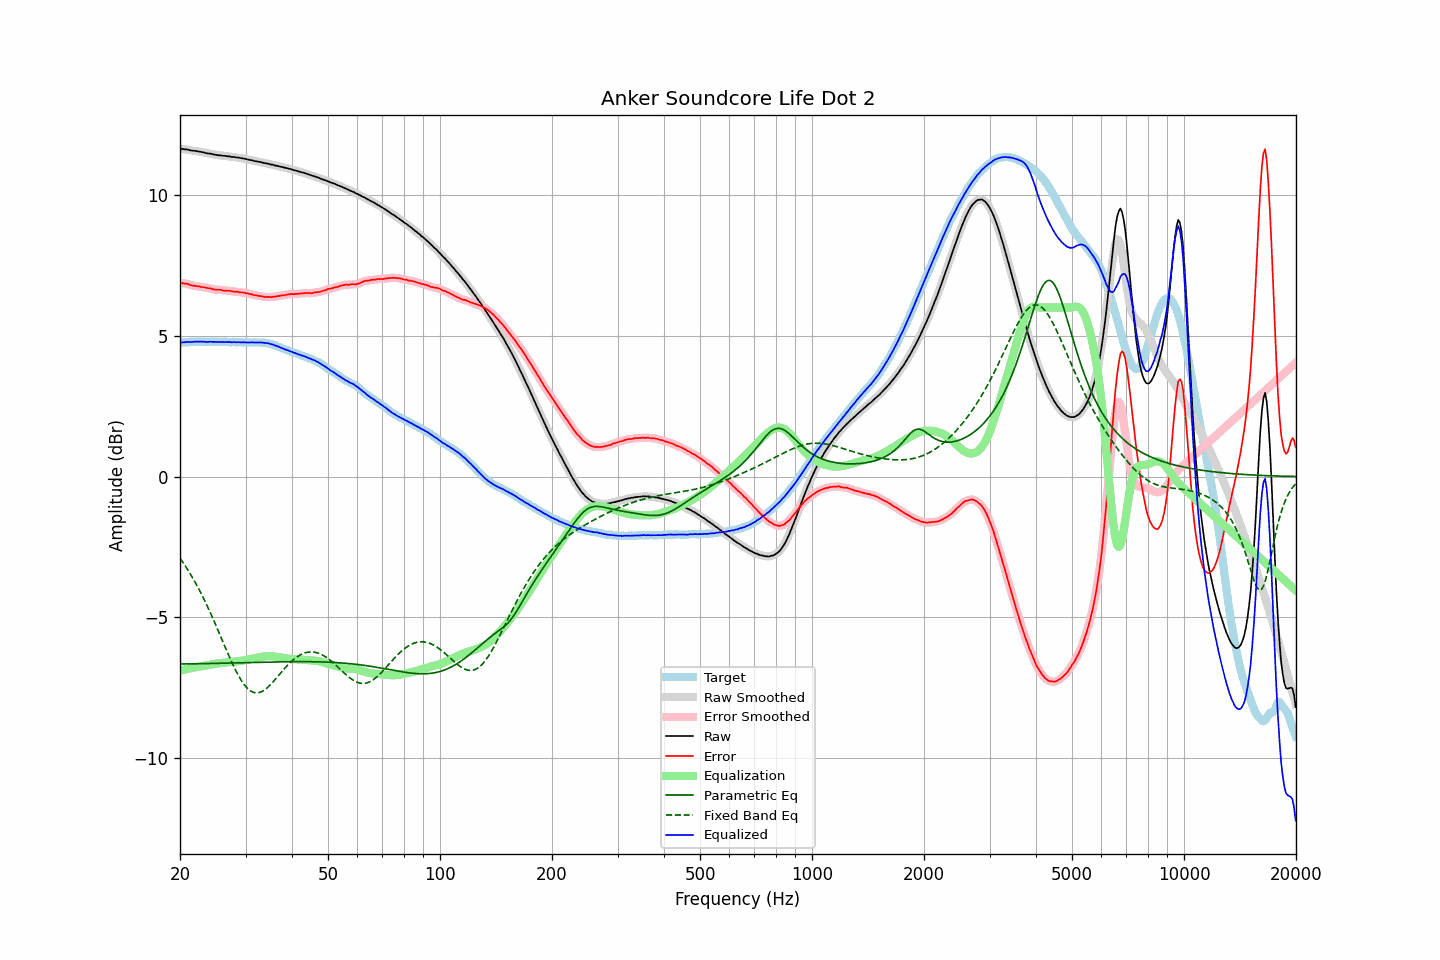

Data behind this chart, as committed beside it:
frequency, raw, error, smoothed, error_smoothed, equalization, parametric_eq, fixed_band_eq, equalized_raw, equalized_smoothed, target
20.00, 11.63, 6.87, 11.63, 6.87, -6.88, -6.65, -2.90, 4.75, 4.75, 4.76
20.20, 11.63, 6.87, 11.63, 6.87, -6.87, -6.65, -2.98, 4.76, 4.76, 4.76
20.40, 11.62, 6.86, 11.62, 6.86, -6.86, -6.65, -3.06, 4.76, 4.77, 4.77
20.61, 11.61, 6.85, 11.62, 6.85, -6.85, -6.65, -3.15, 4.77, 4.77, 4.77
20.81, 11.61, 6.85, 11.61, 6.84, -6.83, -6.65, -3.23, 4.78, 4.77, 4.77
21.02, 11.60, 6.84, 11.60, 6.83, -6.82, -6.65, -3.32, 4.78, 4.78, 4.77
21.23, 11.58, 6.81, 11.58, 6.81, -6.81, -6.65, -3.42, 4.77, 4.78, 4.77
21.44, 11.57, 6.79, 11.57, 6.79, -6.80, -6.64, -3.51, 4.77, 4.77, 4.78
21.66, 11.56, 6.78, 11.56, 6.78, -6.78, -6.64, -3.61, 4.78, 4.78, 4.78
21.87, 11.56, 6.77, 11.56, 6.77, -6.77, -6.64, -3.71, 4.79, 4.79, 4.79
22.09, 11.55, 6.77, 11.55, 6.76, -6.76, -6.64, -3.81, 4.79, 4.79, 4.78
22.31, 11.54, 6.75, 11.54, 6.75, -6.75, -6.64, -3.91, 4.79, 4.79, 4.79
22.54, 11.53, 6.75, 11.53, 6.74, -6.74, -6.64, -4.02, 4.79, 4.79, 4.78
22.76, 11.52, 6.73, 11.52, 6.73, -6.73, -6.64, -4.13, 4.79, 4.79, 4.79
22.99, 11.51, 6.72, 11.51, 6.72, -6.72, -6.64, -4.25, 4.79, 4.79, 4.79
23.22, 11.50, 6.72, 11.50, 6.71, -6.71, -6.64, -4.36, 4.79, 4.78, 4.78
23.45, 11.48, 6.70, 11.48, 6.70, -6.70, -6.64, -4.48, 4.78, 4.78, 4.78
23.69, 11.47, 6.69, 11.47, 6.70, -6.69, -6.64, -4.60, 4.78, 4.78, 4.78
23.92, 11.46, 6.68, 11.46, 6.68, -6.68, -6.63, -4.72, 4.78, 4.78, 4.78
24.16, 11.46, 6.68, 11.45, 6.67, -6.67, -6.63, -4.85, 4.79, 4.78, 4.78
24.40, 11.44, 6.65, 11.44, 6.66, -6.66, -6.63, -4.98, 4.78, 4.78, 4.79
24.65, 11.43, 6.64, 11.43, 6.65, -6.65, -6.63, -5.10, 4.78, 4.78, 4.79
24.89, 11.42, 6.64, 11.42, 6.64, -6.64, -6.63, -5.24, 4.78, 4.78, 4.79
25.14, 11.41, 6.64, 11.41, 6.63, -6.63, -6.63, -5.37, 4.78, 4.78, 4.78
25.39, 11.40, 6.63, 11.40, 6.63, -6.63, -6.63, -5.50, 4.77, 4.78, 4.77
25.65, 11.40, 6.63, 11.40, 6.62, -6.62, -6.63, -5.63, 4.78, 4.78, 4.77
25.91, 11.39, 6.62, 11.39, 6.61, -6.61, -6.62, -5.77, 4.78, 4.78, 4.77
26.16, 11.38, 6.60, 11.39, 6.61, -6.61, -6.62, -5.90, 4.77, 4.78, 4.78
26.43, 11.38, 6.60, 11.38, 6.60, -6.60, -6.62, -6.04, 4.78, 4.77, 4.78
26.69, 11.37, 6.60, 11.37, 6.60, -6.60, -6.62, -6.17, 4.77, 4.77, 4.77
26.96, 11.36, 6.59, 11.36, 6.60, -6.59, -6.62, -6.30, 4.77, 4.77, 4.77
27.23, 11.36, 6.59, 11.35, 6.59, -6.58, -6.62, -6.43, 4.78, 4.77, 4.77
27.50, 11.34, 6.57, 11.35, 6.58, -6.58, -6.62, -6.56, 4.76, 4.77, 4.77
27.77, 11.34, 6.57, 11.34, 6.57, -6.57, -6.61, -6.68, 4.77, 4.77, 4.78
28.05, 11.34, 6.57, 11.33, 6.56, -6.57, -6.61, -6.80, 4.77, 4.77, 4.77
28.33, 11.32, 6.56, 11.33, 6.56, -6.56, -6.61, -6.91, 4.76, 4.77, 4.76
28.62, 11.32, 6.56, 11.32, 6.55, -6.55, -6.61, -7.02, 4.77, 4.77, 4.76
28.90, 11.31, 6.54, 11.31, 6.54, -6.55, -6.61, -7.12, 4.77, 4.76, 4.77
29.19, 11.30, 6.53, 11.30, 6.54, -6.54, -6.61, -7.22, 4.76, 4.76, 4.77
29.48, 11.29, 6.53, 11.29, 6.53, -6.53, -6.61, -7.31, 4.76, 4.76, 4.76
29.78, 11.28, 6.53, 11.28, 6.52, -6.52, -6.60, -7.39, 4.76, 4.76, 4.76
30.08, 11.27, 6.51, 11.27, 6.51, -6.51, -6.60, -7.46, 4.76, 4.76, 4.76
30.38, 11.25, 6.50, 11.25, 6.50, -6.50, -6.60, -7.52, 4.76, 4.76, 4.75
30.68, 11.24, 6.48, 11.24, 6.48, -6.48, -6.60, -7.57, 4.76, 4.76, 4.76
30.99, 11.23, 6.47, 11.23, 6.47, -6.47, -6.60, -7.61, 4.76, 4.76, 4.76
31.30, 11.22, 6.46, 11.22, 6.46, -6.46, -6.60, -7.64, 4.76, 4.76, 4.76
31.61, 11.20, 6.44, 11.20, 6.45, -6.45, -6.60, -7.66, 4.75, 4.76, 4.77
31.93, 11.19, 6.44, 11.19, 6.43, -6.43, -6.59, -7.67, 4.76, 4.76, 4.75
32.24, 11.18, 6.42, 11.18, 6.42, -6.42, -6.59, -7.67, 4.76, 4.76, 4.76
32.57, 11.17, 6.41, 11.17, 6.41, -6.41, -6.59, -7.67, 4.76, 4.76, 4.76
32.89, 11.16, 6.40, 11.16, 6.40, -6.40, -6.59, -7.65, 4.76, 4.76, 4.76
33.22, 11.15, 6.40, 11.15, 6.39, -6.39, -6.59, -7.62, 4.76, 4.76, 4.75
33.55, 11.13, 6.38, 11.13, 6.38, -6.38, -6.59, -7.59, 4.75, 4.75, 4.75
33.89, 11.12, 6.37, 11.12, 6.38, -6.38, -6.59, -7.55, 4.74, 4.74, 4.75
34.23, 11.11, 6.38, 11.11, 6.37, -6.37, -6.58, -7.51, 4.74, 4.74, 4.74
34.57, 11.10, 6.38, 11.10, 6.37, -6.37, -6.58, -7.46, 4.73, 4.73, 4.72
34.92, 11.08, 6.37, 11.09, 6.37, -6.37, -6.58, -7.40, 4.71, 4.71, 4.71
35.27, 11.07, 6.36, 11.07, 6.37, -6.37, -6.58, -7.34, 4.70, 4.70, 4.71
35.62, 11.06, 6.39, 11.06, 6.38, -6.38, -6.58, -7.28, 4.68, 4.68, 4.67
35.97, 11.04, 6.38, 11.05, 6.39, -6.39, -6.58, -7.21, 4.65, 4.66, 4.66
... 635 more rows
